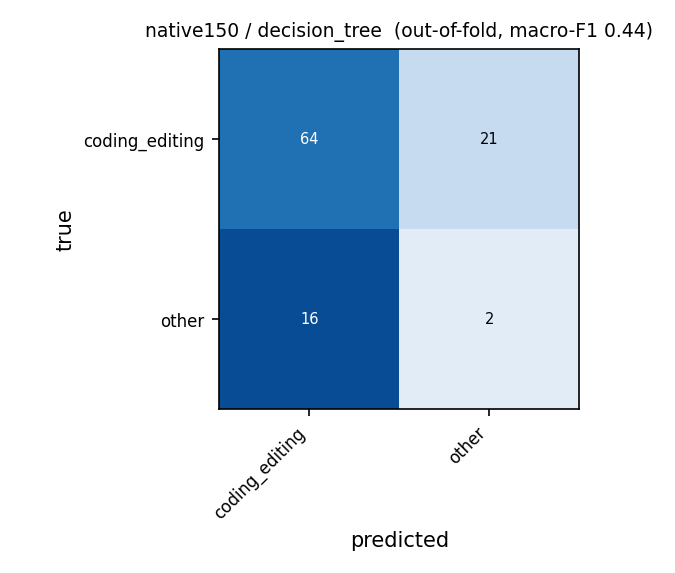

The table this chart was drawn from, first rows:
true \ predicted, coding_editing, other
coding_editing, 64, 21
other, 16, 2
